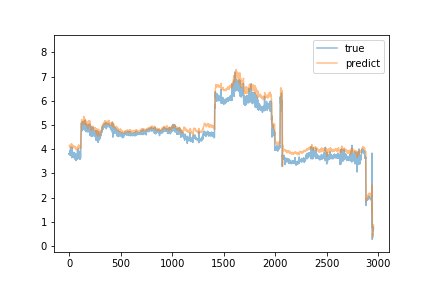

The table this chart was drawn from, first rows:
predict, true
4.14, 3.79
4.146, 3.84
4.164, 3.8
4.157, 3.84
4.148, 3.78
4.145, 3.85
4.119, 3.84
4.131, 3.9
4.059, 3.97
4.119, 3.84
4.117, 3.81
4.097, 3.74
4.137, 3.81
4.096, 3.96
4.12, 3.91
4.174, 3.76
4.189, 4.07
4.204, 3.84
4.167, 3.98
4.204, 3.85
4.154, 3.85
4.161, 4.01
4.193, 3.95
4.167, 3.81
4.193, 4.09
4.219, 3.86
4.16, 3.65
4.113, 3.85
4.162, 3.95
4.134, 3.71
4.099, 3.75
4.135, 3.69
4.074, 3.69
4.043, 3.78
4.093, 3.87
4.061, 3.74
4.087, 3.84
4.1, 3.85
4.105, 3.86
4.149, 3.81
4.14, 3.84
4.125, 3.72
4.095, 3.68
4.088, 3.81
4.083, 3.74
4.084, 3.65
4.095, 3.87
4.1, 3.75
4.093, 3.81
4.117, 3.7
4.098, 3.75
4.08, 3.7
4.097, 3.71
4.079, 3.85
4.121, 3.69
4.098, 3.67
4.095, 3.73
4.098, 3.61
4.059, 3.58
4.037, 3.68
... 2,895 more rows
